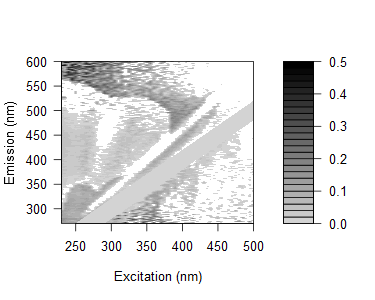

The file beside this chart, header and first rows:
0.156530687824961, 0.155638062822447, 0.157299791554598, 0.147811707270548, 0.13835579760888, 0.12975538164216, 0.129272458280687, 0.170905288035807, 0.143684384326541, 0.071942460763815, 0.0850452036056799, 0.0886096187266714, 0.0819947782985633, 0.0635235736409748, -0.026030905393565, 0.110820523114485, 0.384613325510932, 0.356540878206334, 0.392226537320865, 0.375307707992093, 0.295892081128554, 0.0760319886076809, 0.277761638418686, 0.365537527304439
0.1576, 0.1248, 0.1229, 0.1254, 0.1244, 0.156, 0.1237, 0.1315, 0.1268, 0.1144, 0.1079, 0.08454, 0.07818, 0.07224, 0.07604, 0.09463, 0.06666, 0.08383, 0.3563, -0.02008, -0.02191, 0.2549, -0.05027, 0.3331
0.129, 0.1284, 0.09772, 0.1133, 0.08927, 0.104, 0.1017, 0.1127, 0.1256, 0.09975, 0.09565, 0.06772, 0.06181, 0.08578, 0.04087, 0.09766, 0.06268, 0.04363, -0.001029, -0.009643, 0.03005, -0.02523, 0.06517, 0.2206
0.1609, 0.1246, 0.1023, 0.05771, 0.08883, 0.165, 0.09607, 0.1555, 0.1069, 0.1057, 0.09209, 0.08631, 0.0692, 0.05285, 0.05818, 0.05416, 0.0591, 0.04342, 0.05798, 0.2317, 0.1927, 0.07897, -0.009596, 0.07428
0.1685, 0.1378, 0.126, 0.1235, 0.1313, 0.09593, 0.1341, 0.1323, 0.1206, 0.1284, 0.1092, 0.09432, 0.08384, 0.07847, 0.07297, 0.2062, 0.06466, 0.06897, 0.0292, -0.007162, 0.3258, 0.2873, -0.01609, 0.1966
0.1647, 0.1499, 0.1408, 0.143, 0.1275, 0.1186, 0.1544, 0.1292, 0.1478, 0.135, 0.1247, 0.1179, 0.0883, 0.09188, 0.09528, 0.08504, 0.3502, 0.09247, 0.0372, 0.3036, 0.1737, 0.03068, 0.21, 0.2697
0.118, 0.11, 0.09682, 0.09035, 0.07587, 0.07741, 0.08445, 0.09127, 0.1238, 0.1077, 0.08286, 0.08378, 0.06117, 0.05376, 0.06707, 0.03818, 0.04071, 0.06346, 0.03033, 0.002777, 0.03175, -0.2133, -0.009417, 0.04311
0.1072, 0.1131, 0.1092, 0.1029, 0.0956, 0.1016, 0.06659, 0.09675, 0.1057, 0.1129, 0.085, 0.09148, 0.0747, 0.04211, 0.06333, 0.04354, 0.05499, 0.05322, 0.01766, 0.005449, 0.2326, 0.2344, -0.2348, 0.2262
0.1288, 0.1022, 0.1049, 0.08205, 0.09174, 0.08528, 0.04834, 0.09099, 0.1231, 0.09869, 0.03893, 0.07131, 0.05157, 0.02404, 0.04475, 0.0415, 0.3056, 0.06603, 0.2816, 0.01357, 0.02262, 0.2043, 0.06716, -0.004101
0.1349, 0.1035, 0.06979, 0.09247, 0.09197, 0.09036, 0.04182, -0.00397, 0.1242, 0.1166, 0.08374, 0.0819, 0.07657, 0.05732, 0.05646, 0.03799, 0.04237, 0.006452, 0.0284, 0.0553, 0.04731, 0.1212, 0.01516, 0.2405
0.1174, 0.1206, 0.07791, 0.112, 0.08948, 0.102, -0.008989, 0.04728, 0.1166, 0.1156, 0.08611, 0.0413, 0.07485, -0.01359, 0.01717, 0.02924, 0.02637, 0.01569, 0.01358, 0.04072, 0.2142, 0.2447, 0.008042, -0.000236
0.1168, 0.08555, 0.09213, 0.06639, 0.08134, 0.08584, 0.06037, 0.02378, 0.07885, 0.0925, 0.05565, -0.0355, 0.04756, 0.032, -0.0002792, 0.01167, 0.006835, 0.02163, 0.2533, -0.01864, 0.008636, 0.0003908, 0.2027, 0.04081
0.1328, 0.1005, 0.09756, 0.09809, 0.09009, 0.09127, 0.1042, 0.00553, -0.04379, 0.1229, 0.09998, 0.04225, 0.03385, 0.06489, 0.04552, 0.03315, 0.04409, 0.01282, 0.03905, 0.0429, 0.114, 0.03291, 0.025, -0.000614
0.1226, 0.1312, 0.09719, 0.0976, 0.1115, 0.1228, 0.1091, -0.03212, 0.01136, 0.09829, 0.1066, 0.05636, -0.04359, -0.04691, 0.01948, 0.01798, 0.03558, 0.0198, 0.03674, 0.009111, 0.2323, 0.01898, -0.01957, 0.1809
0.01558, 0.1124, 0.1205, 0.08558, 0.09915, 0.1087, 0.1167, 0.09172, 0.01611, -0.03208, 0.1018, 0.06576, 0.03717, 0.04526, 0.04214, 0.005097, 0.03398, 0.03768, 0.03519, 0.01493, 0.03102, 0.1973, 0.178, 0.01079
0.007462, 0.1324, 0.1194, 0.1114, 0.09841, 0.1435, 0.1222, 0.1091, 0.002262, -0.03553, 0.1001, 0.07931, 0.02614, 0.01952, -0.05417, -0.04726, 0.0008949, 0.01759, 0.02171, 0.01985, 0.01825, 0.01703, 0.1847, 0.1872
0.004965, 0.1049, 0.106, 0.09172, 0.09925, 0.08673, 0.1158, 0.1099, -0.04207, -0.009907, 0.07532, 0.0683, 0.02964, 0.05407, 0.05251, 0.02094, 0.01266, 0.03468, 0.02069, 0.0246, 0.03967, 0.009723, 0.1589, 0.008487
-0.01063, 0.1174, 0.09866, 0.09123, 0.1103, 0.09684, 0.1198, 0.09846, -0.04937, -0.01138, 0.05526, 0.0738, 0.02738, -0.006702, 0.01529, 0.03576, -0.01523, 0.01565, 0.01962, 0.02346, 0.03819, 0.01532, -0.001737, 0.1824
0.01136, 0.1203, 0.1405, 0.1228, 0.1071, 0.1091, 0.1163, 0.1019, -0.03256, -0.009715, -0.05207, 0.07762, 0.04618, -0.0009391, -0.05852, -0.05993, -0.009473, -0.003366, -0.004478, 0.01076, 0.02012, 0.008515, -0.002835, 0.09194
-0.01889, 0.1244, 0.0915, 0.09824, 0.08287, 0.08597, 0.1181, 0.124, 0.09775, -0.06268, -0.03315, 0.03817, 0.04528, 0.01045, -0.02564, 0.02584, 0.01703, -0.01226, 0.01795, 0.01062, 0.03097, 0.008821, 0.02332, 0.002079
0.006945, 0.1407, 0.122, 0.1028, 0.1339, 0.1163, 0.1406, 0.1083, 0.1062, -0.04459, 0.005169, 0.05751, 0.06796, 0.04005, -0.003714, 0.00303, -0.04562, -0.03917, 0.02251, 0.02601, 0.02955, 0.02839, 0.007119, 0.02748
0.00763, 0.1115, 0.1234, 0.09989, 0.09604, 0.09791, 0.1117, 0.09823, 0.09625, -0.03909, -0.01366, -0.05849, 0.04733, 0.03803, 0.00713, 0.02859, -0.0625, 0.01261, -0.03593, 0.01454, 0.01329, 0.01234, 0.1528, 0.01131
-0.007469, -0.007969, 0.1201, 0.09496, 0.08864, 0.07659, 0.1086, 0.1014, 0.09937, 0.08977, -0.05587, -0.02877, 0.03021, 0.04781, 0.012, -0.01609, 0.01334, -0.06683, 0.02205, 0.01387, 0.01267, 0.01655, 0.006182, 0.1363
0.006425, 0.01611, 0.1127, 0.1119, 0.1114, 0.09387, 0.07712, 0.1047, 0.1026, 0.08752, -0.04947, -0.009848, 0.03235, 0.05796, 0.006066, -0.04051, -0.0168, -0.06528, -0.01147, 0.003663, 0.01219, 0.016, 0.005859, 0.01001
-0.01349, -0.01395, 0.0909, 0.0904, 0.08993, 0.06147, 0.08457, 0.1003, 0.08806, 0.07352, -0.06256, -0.02219, -0.07489, 0.04467, 0.01036, -0.04099, -0.02662, 0.006445, 0.005011, -0.02847, 0.002051, 0.001293, 0.0005984, -0.005015
0.02574, 0.01602, 0.1141, 0.1263, 0.1073, 0.1161, 0.1076, 0.134, 0.1033, 0.1103, 0.09108, -0.03801, -0.01255, 0.01959, 0.05344, -0.02403, -0.02902, -0.006263, -0.04223, -0.04212, 0.02077, 0.01982, 0.01909, 0.01868
-0.0004078, -0.0118, 0.06069, 0.0917, 0.07855, 0.0792, 0.1042, 0.1067, 0.07238, 0.07984, 0.09808, -0.06624, -0.03516, 0.003967, 0.02516, -0.01379, -0.04447, -0.01577, 0.01503, -0.03146, -0.02949, 0.005597, -0.004522, 0.009135
-0.00481, -0.01294, 0.1178, 0.09072, 0.08493, 0.09524, 0.09045, 0.07317, 0.08135, 0.0885, 0.07538, 0.05775, -0.04042, -0.07751, 0.03495, 0.007401, -0.03901, -0.02277, -0.02597, 0.0226, -0.02636, 0.009985, 0.009306, 0.008811
0.0129, -0.01194, 0.07554, 0.1001, 0.1101, 0.07317, 0.0885, 0.1091, 0.08031, 0.1347, 0.09964, 0.06084, -0.05396, -0.02941, -0.004321, 0.03265, -0.01907, -0.03845, -0.05016, -0.06332, -0.01691, -0.003233, 0.01323, 0.004143
-0.005327, -0.006921, 0.08315, 0.09203, 0.07444, 0.04413, 0.09531, 0.08902, 0.0566, 0.1112, 0.1268, 0.06876, -0.05983, -0.03017, -0.02434, 0.0166, -0.00962, -0.02429, -0.02185, 0.01681, 0.001822, -0.04971, 0.0128, 0.003872
0.01691, 0.009202, 0.08941, 0.07108, 0.08897, 0.09458, 0.1248, 0.0779, 0.09642, 0.1493, 0.09078, 0.1102, 0.06052, -0.01503, -0.06042, 0.03579, 0.03379, 0.01169, -0.0239, -0.004031, -0.04385, -0.0441, 0.02073, 0.02043
-0.000669, -0.01113, 0.1044, 0.07868, 0.05171, 0.05713, 0.09673, 0.1014, 0.09458, 0.09117, 0.1137, 0.1193, 0.0282, -0.06817, -0.04478, -0.01134, 0.0463, -0.03304, -0.03663, 0.001754, -0.06443, -0.02573, -0.04076, 0.007599
0.01476, -0.008256, -0.02328, 0.104, 0.106, 0.07631, 0.08315, 0.07484, 0.07879, 0.1152, 0.13, 0.1077, 0.07067, -0.06819, -0.03509, -0.01521, 0.04088, -0.009256, -0.007113, -0.01344, -0.01671, -0.06336, -0.01791, 0.01949
0.0009061, -0.006425, -0.02222, 0.07738, 0.07443, 0.1031, 0.1092, 0.1192, 0.1308, 0.09428, -0.01402, 0.09232, 0.08783, 0.01583, -0.04418, 0.009873, 0.009944, 0.02575, -0.04058, -0.01773, -0.05827, -0.06252, -0.01757, -0.04084
0.005452, -0.007417, -0.007778, 0.09649, 0.09912, 0.09179, 0.1272, 0.1212, 0.09612, 0.1112, -0.009866, 0.007584, 0.08311, 0.01417, -0.06631, -0.04414, 0.0009845, 0.05063, -0.03211, -0.009826, -0.008892, 0.008147, -0.009008, -0.02286
0.02377, -0.01403, -0.01805, 0.1195, 0.08259, 0.0729, 0.1264, 0.1271, 0.08504, -0.01371, 0.003691, 0.1346, 0.1174, 0.04068, 0.01445, -0.04435, -0.01139, 0.02464, 0.02689, -0.006155, -0.00989, -0.005253, -0.05324, -0.03001
-0.0007273, -0.0122, -0.007076, 0.08323, 0.1048, 0.07299, 0.101, 0.1018, 0.1208, -0.008016, -0.02376, 0.01989, 0.1198, 0.07076, -0.005467, -0.04311, -0.02367, 0.02, 0.02261, -0.005946, -0.05381, 0.003517, -0.068, -0.02567
0.02454, 0.01944, 0.003562, -0.01684, 0.09682, 0.1124, 0.1409, 0.1104, 0.1412, 0.004729, -0.0005712, 0.01462, 0.0964, 0.0788, 0.02071, -0.05521, -0.06784, 0.004232, 0.0106, -0.001909, -0.002567, -0.01342, 0.002224, -0.05301
0.009609, 0.0144, -0.02137, -0.02338, 0.1001, 0.08734, 0.1345, 0.0853, 0.07916, -0.005316, -0.01899, 0.01036, 0.1164, 0.0938, 0.03723, 0.008092, -0.03787, -0.01141, 0.03754, 0.001932, -0.01008, -0.01745, -0.0546, -0.05971
-0.0003992, 0.003518, -0.02556, -0.01952, 0.08449, 0.1121, 0.09866, 0.08433, 0.008913, -0.03591, 0.007621, 0.0054, 0.1093, 0.09211, 0.0526, -0.002272, -0.0497, -0.01895, 0.02539, -0.005866, -0.01367, 0.0002682, -0.01329, 0.01357
0.03917, 0.03494, 0.01019, 0.001371, -0.001862, 0.09239, 0.0147, 0.01119, -0.004247, 0.012, 0.004115, 0.03643, 0.0007003, 0.117, 0.1146, 0.03187, -0.01948, -0.03596, 0.03069, 0.03568, 0.0378, 0.01189, 0.008128, -0.00198
0.03324, 0.02329, 0.009152, 0.006847, 0.01363, -0.00965, -0.009968, 0.1346, 0.03168, 0.008549, 0.03766, -0.001088, -0.01714, 0.1148, 0.1081, 0.04271, -0.05978, -0.01602, 0.007767, 0.0564, 0.02301, 0.02199, -0.006303, 0.008989
0.02748, 0.02194, 0.003959, 0.001768, -0.006162, -0.02562, 0.04154, -0.01263, 0.007622, 0.02553, -0.005616, 0.01486, -0.004603, 0.1051, 0.1064, 0.09219, 0.01754, -0.01981, 0.01198, 0.03441, 0.03281, 0.0179, 0.0003243, -0.002962
0.04246, 0.03271, 0.009971, 0.009739, 0.007343, -0.02246, -0.0128, 0.0133, 0.02223, -0.008459, 0.03928, 0.0228, 0.02714, 0.001706, 0.1167, 0.09523, 0.03606, -0.03765, -0.03753, 0.03453, 0.06001, 0.03833, 0.01075, 0.0073
0.03123, 0.02658, 0.01307, 0.01418, 0.02389, 0.01192, -0.003994, -0.03328, 0.008247, 0.002048, 0.02217, 0.05006, 0.01261, 0.01309, 0.1226, 0.09729, 0.04258, -0.07575, -0.02637, 0.01671, 0.04221, 0.04102, 0.01712, 0.003463
0.03946, 0.03085, 0.01278, 0.01057, 0.03542, -0.003095, 0.03551, -0.004334, 0.0001026, 0.0219, 0.03463, 0.005879, 0.01898, -0.001939, 0.008141, 0.1148, 0.06013, 0.02653, -0.01536, 0.01003, 0.03185, 0.04384, 0.02675, 0.01008
0.03888, 0.03038, 0.01782, 0.0149, 0.02827, 0.02228, 0.01972, -0.003281, 0.01034, 0.01728, 0.02106, 0.0126, 0.02348, 0.009833, 0.0154, 0.1173, 0.1066, 0.03623, -0.02893, -0.0464, 0.03482, 0.04034, 0.04277, 0.01983
0.03362, 0.01282, 0.01681, 0.01009, 0.01227, 0.01411, 0.01209, -0.01068, -0.008338, 0.005105, 0.004427, 0.01236, 0.01156, 0.03578, 0.007818, 0.00695, 0.1055, 0.05309, -0.05022, -0.02206, 0.02158, 0.07174, 0.04872, 0.01949
0.0471, 0.03868, 0.01722, 0.01498, 0.01266, 0.02664, 0.03299, -0.02232, 0.02392, 0.04251, 0.01792, 0.04717, 0.0188, 0.02808, 0.03031, 0.0184, -0.004101, 0.08398, -0.07485, -0.004731, -0.08194, 0.05896, 0.05827, 0.03581
0.03435, 0.02986, 0.02658, 0.02238, 0.01628, 0.01482, 0.04035, 0.005284, 0.04752, 0.01325, -0.005375, 0.01235, 0.008178, 0.02023, 0.008109, 0.01436, 0.01338, -0.01858, 0.03684, -0.01862, -0.04786, 0.04882, 0.03862, 0.06072
0.04234, 0.03786, 0.03454, 0.02711, 0.02482, 0.02717, 0.02901, 0.05113, 0.00729, 0.01681, 0.01342, 0.01656, 0.03266, 0.02117, 0.01873, 1.62437331475751e-05, -0.007631, 0.008881, -0.05459, -0.04175, -0.01513, 0.02684, 0.05424, 0.05758
0.04555, 0.04182, 0.03406, 0.02729, 0.03198, 0.02299, 0.05196, 0.04927, 0.008011, 0.006292, 0.02781, 0.005347, 0.0157, 0.02444, 0.02609, 0.01798, 0.02381, 0.002171, -0.05081, -0.07177, -0.002193, 0.01717, 0.09058, 0.06309
0.05265, 0.0295, 0.03, 0.03508, 0.02047, 0.01848, 0.04347, 0.04183, 0.003719, 0.01111, -0.005508, -0.006273, 0.02244, 0.03872, 0.03292, 0.007336, 0.009474, -0.004765, 0.001221, -0.06863, -0.02161, -0.07276, 0.03774, 0.08125
0.04106, 0.03737, 0.03345, 0.03107, 0.03682, 0.02255, 0.03187, 0.01524, 0.04869, -0.02797, -0.007386, 0.003824, 0.02132, 0.009888, 0.01489, 0.01094, 0.01959, 0.008526, 0.001347, -0.05583, -0.0439, -0.02487, 0.02855, 0.08713
0.04894, 0.04524, 0.03756, 0.03882, 0.03714, 0.02239, 0.05833, 0.06366, 0.02577, -0.0008298, 0.02608, -0.002735, 0.03336, 0.01359, 0.02701, 0.04983, 0.01332, 0.02228, -0.007996, -0.04305, -0.06948, -0.005855, -0.08189, 0.09601
0.0449, 0.0449, 0.03727, 0.03485, 0.03685, 0.04649, 0.03345, 0.06748, 0.03058, -0.001312, 0.0044, 0.01146, 0.002983, 0.04899, 0.03723, 0.02061, 0.01319, 0.01844, 0.01104, -0.03667, -0.07302, -0.01211, -0.07831, 0.04343
0.04018, 0.03654, 0.0333, 0.0267, 0.03236, 0.04565, 0.0332, 0.05646, 0.04783, 0.001036, 0.0003863, -0.01095, 0.03172, 0.05244, 0.05106, 0.05632, 0.037, 0.01521, -0.02098, -0.02708, -0.05128, -0.04323, -0.05583, 0.03399
0.04358, 0.03997, 0.03674, 0.03379, 0.03215, 0.03805, 0.0583, 0.04784, 0.004599, 0.01135, -0.01032, 0.01798, 0.04179, 0.03775, 0.03997, 0.04148, 0.03325, 0.03163, 0.007845, -0.03025, -0.05125, -0.07757, -0.01259, -0.08233
0.06292, 0.04402, 0.03649, 0.03775, 0.04339, 0.04928, 0.07367, 0.02967, 0.004079, 0.01241, -0.003266, -9.06689715591542e-05, 0.03077, 0.0237, 0.06033, 0.06299, 0.04386, 0.001964, -0.001895, 0.01932, -0.04188, -0.07171, -0.01261, -0.08507
0.04372, 0.0328, 0.02838, 0.02611, 0.03118, 0.03342, 0.03937, 0.0304, 0.02937, -0.006644, -0.01422, 0.02378, -0.01881, 0.02595, 0.01219, 0.04616, 0.04695, 0.04155, -0.01139, 0.01598, -0.002768, -0.05966, -0.07398, -0.08442
0.05493, 0.03553, 0.03597, 0.02948, 0.02785, 0.0373, 0.07237, 0.02926, 0.0107, 0.005095, 0.02435, 0.01663, 0.02746, 0.06817, 0.04291, 0.03576, 0.04686, -0.0136, -0.02362, 0.02853, 0.003196, -0.05646, -0.077, -0.05608
... 105 more rows
